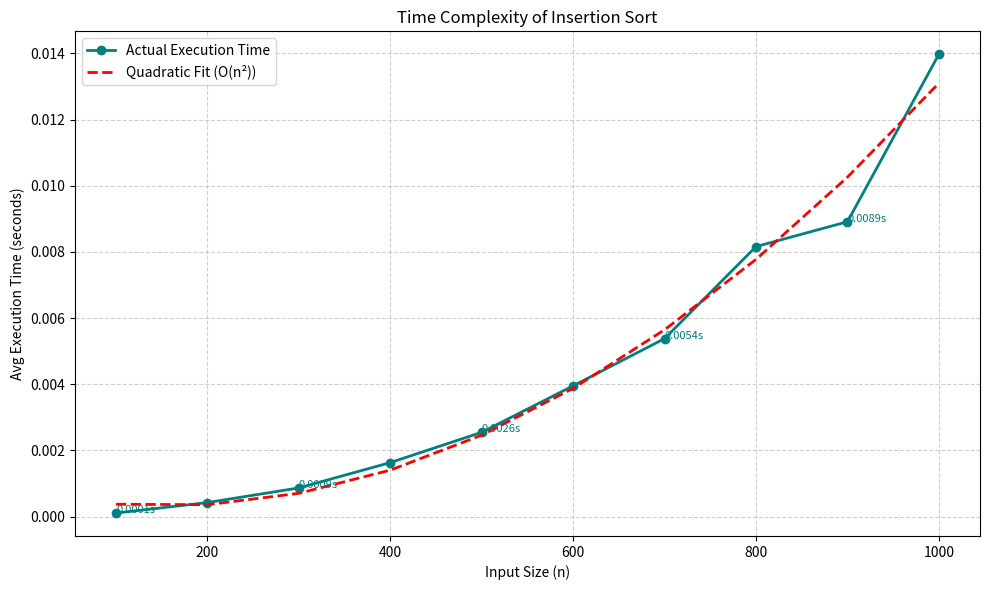

The matplotlib source for this figure:
import time
import random
import numpy as np
import matplotlib.pyplot as plt

def insertion_sort(arr):
    for i in range(1, len(arr)):
        key = arr[i]
        j = i - 1
        while j >= 0 and arr[j] > key:
            arr[j + 1] = arr[j]
            j -= 1
        arr[j + 1] = key

# Input sizes
input_sizes = list(range(100, 1001, 100))
actual_times = []
runs = 3

# Measure execution time
for size in input_sizes:
    total_time = 0
    for _ in range(runs):
        arr = [random.randint(1, 10000) for _ in range(size)]
        start = time.time()
        insertion_sort(arr)
        end = time.time()
        total_time += (end - start)
    actual_times.append(total_time / runs)

# Fit a quadratic curve to actual data
coeffs = np.polyfit(input_sizes, actual_times, 2)
poly = np.poly1d(coeffs)
fitted_times = poly(input_sizes)

# Plotting
plt.figure(figsize=(10, 6))
plt.plot(input_sizes, actual_times, 'o-', color='teal', label='Actual Execution Time', linewidth=2)
plt.plot(input_sizes, fitted_times, 'r--', label='Quadratic Fit (O(n²))', linewidth=2)

# Annotate a few points
for i in range(0, len(input_sizes), 2):
    plt.text(input_sizes[i], actual_times[i], f"{actual_times[i]:.4f}s", fontsize=8, color='teal')

plt.xlabel("Input Size (n)")
plt.ylabel("Avg Execution Time (seconds)")
plt.title("Time Complexity of Insertion Sort")
plt.grid(True, linestyle='--', alpha=0.6)
plt.legend()
plt.tight_layout()
plt.show()
